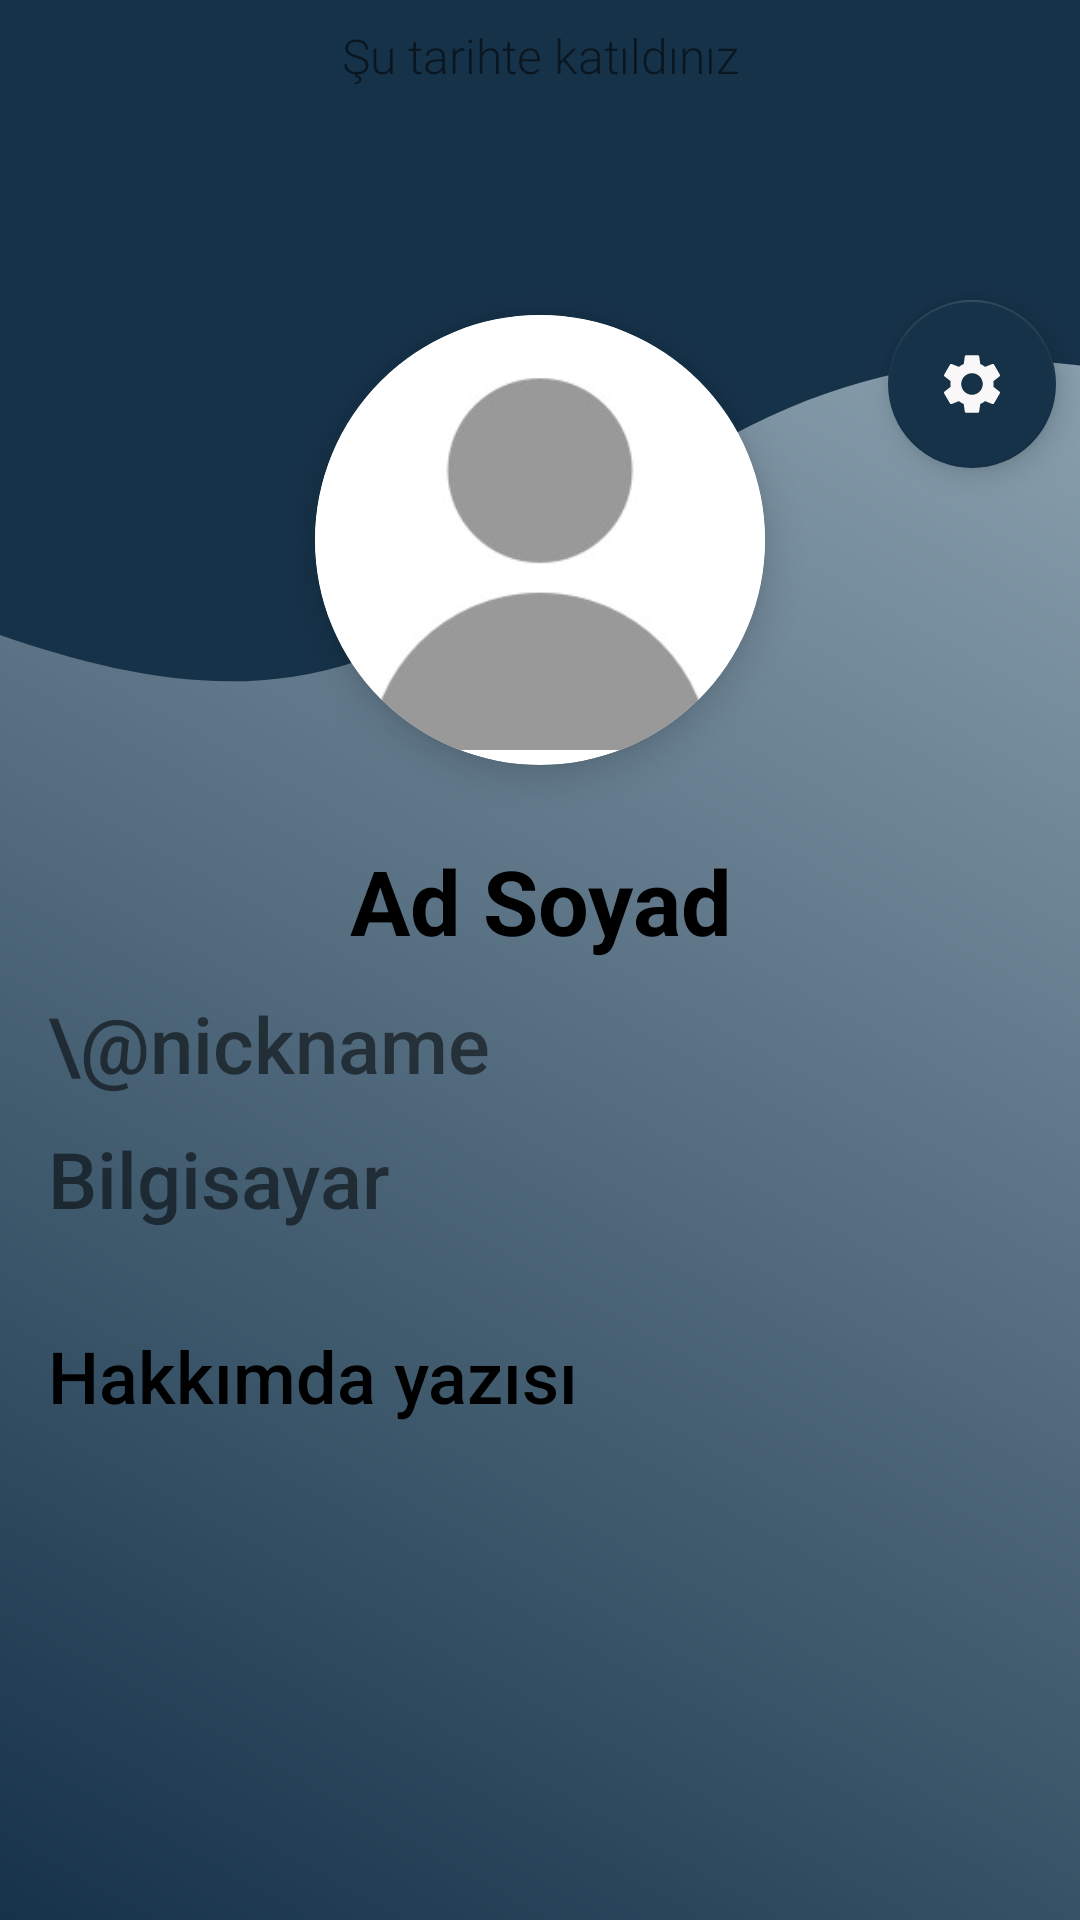

Produce the Android XML layout that renders to this screen, including the resource entries it uses.
<!-- AndroidManifest.xml: application theme Theme.SocialMedia -->
<!-- res/layout/fragment_profile.xml -->
<?xml version="1.0" encoding="utf-8"?>
<androidx.constraintlayout.widget.ConstraintLayout xmlns:android="http://schemas.android.com/apk/res/android"
    xmlns:app="http://schemas.android.com/apk/res-auto"
    xmlns:tools="http://schemas.android.com/tools"
    android:layout_width="match_parent"
    android:layout_height="match_parent"
    android:background="@drawable/navbar_background"
    tools:context=".beuverse.view.user.ProfileFragment">


    <View
        android:id="@+id/viewWavyBackground"
        android:layout_width="600dp"
        android:layout_height="270dp"
        android:background="@drawable/profile_wavy_top_background"
        app:layout_constraintEnd_toEndOf="parent"
        app:layout_constraintStart_toStartOf="parent"
        app:layout_constraintTop_toTopOf="parent" />

    <androidx.cardview.widget.CardView
        android:id="@+id/cardViewProfilePic"
        android:layout_width="150dp"
        android:layout_height="150dp"
        android:layout_marginTop="105dp"
        app:cardCornerRadius="100dp"
        app:cardElevation="8dp"
        app:layout_constraintEnd_toEndOf="parent"
        app:layout_constraintStart_toStartOf="parent"
        app:layout_constraintTop_toTopOf="parent">

        <ImageView
            android:id="@+id/imageViewProfile"
            android:layout_width="match_parent"
            android:layout_height="145dp"
            android:contentDescription="Profil Fotoğrafı"
            android:scaleType="centerCrop"
            android:src="@drawable/default_pp" />
    </androidx.cardview.widget.CardView>

    <TextView
        android:id="@+id/textViewAbout"
        android:layout_width="match_parent"
        android:layout_height="0dp"
        android:layout_marginStart="16dp"
        android:layout_marginTop="32dp"
        android:layout_marginEnd="16dp"
        android:fontFamily="sans-serif-medium"
        android:text="Hakkımda yazısı"
        android:textColor="@android:color/black"
        android:textSize="24sp"
        app:layout_constraintEnd_toEndOf="parent"
        app:layout_constraintStart_toStartOf="parent"
        app:layout_constraintTop_toBottomOf="@+id/textViewBolum" />


    <com.google.android.material.floatingactionbutton.FloatingActionButton
        android:id="@+id/floatingActionButton"
        android:layout_width="wrap_content"
        android:layout_height="wrap_content"
        android:layout_marginTop="100dp"
        android:layout_marginEnd="8dp"
        android:clickable="true"
        android:contentDescription="Menu"
        android:src="@drawable/baseline_settings_24"
        app:backgroundTint="@color/dark_blue"
        app:layout_constraintEnd_toEndOf="parent"
        app:layout_constraintTop_toTopOf="parent" />

    <FrameLayout
        android:id="@+id/loadingOverlay"
        android:layout_width="match_parent"
        android:layout_height="match_parent"
        android:background="#80000000"
        android:clickable="true"
        android:focusable="true"
        android:visibility="gone">

        <ProgressBar
            android:layout_width="wrap_content"
            android:layout_height="wrap_content"
            android:layout_gravity="center"
            android:indeterminateTint="@color/dark_blue" />
    </FrameLayout>

    <TextView
        android:id="@+id/textViewBolum"
        android:layout_width="match_parent"
        android:layout_height="wrap_content"
        android:layout_marginStart="16dp"
        android:layout_marginTop="10dp"
        android:layout_marginEnd="16dp"
        android:fontFamily="sans-serif-medium"
        android:text="Bilgisayar"
        android:textSize="26sp"
        app:layout_constraintEnd_toEndOf="parent"
        app:layout_constraintStart_toStartOf="parent"
        app:layout_constraintTop_toBottomOf="@+id/textViewNickname" />

    <TextView
        android:id="@+id/textViewName"
        android:layout_width="match_parent"
        android:layout_height="wrap_content"
        android:layout_marginStart="8dp"
        android:layout_marginTop="25dp"
        android:layout_marginEnd="8dp"
        android:text="Ad Soyad"
        android:textAlignment="center"
        android:textColor="@android:color/black"
        android:textSize="30sp"
        android:textStyle="bold"
        app:layout_constraintEnd_toEndOf="parent"
        app:layout_constraintStart_toStartOf="parent"
        app:layout_constraintTop_toBottomOf="@+id/cardViewProfilePic" />

    <TextView
        android:id="@+id/textViewNickname"
        android:layout_width="match_parent"
        android:layout_height="wrap_content"
        android:layout_marginStart="16dp"
        android:layout_marginTop="10dp"
        android:layout_marginEnd="16dp"
        android:fontFamily="sans-serif-medium"
        android:text="\@nickname"
        android:textSize="26sp"
        app:layout_constraintEnd_toEndOf="parent"
        app:layout_constraintStart_toStartOf="parent"
        app:layout_constraintTop_toBottomOf="@+id/textViewName" />

    <TextView
        android:id="@+id/textView"
        android:layout_width="246dp"
        android:layout_height="37dp"
        android:fontFamily="sans-serif-light"
        android:gravity="center"
        android:text="Şu tarihte katıldınız"
        android:textSize="16sp"
        app:layout_constraintEnd_toEndOf="parent"
        app:layout_constraintStart_toStartOf="parent"
        tools:layout_editor_absoluteY="788dp" />


</androidx.constraintlayout.widget.ConstraintLayout>
<!-- resources referenced by this layout -->
<resources>
  <color name="dark_blue">#163249</color>
  <!-- drawable baseline_settings_24 (drawable) -->
  <vector xmlns:android="http://schemas.android.com/apk/res/android" android:height="24dp" android:tint="#F9F7F7" android:viewportHeight="24" android:viewportWidth="24" android:width="24dp">
        
      <path android:fillColor="@android:color/white" android:pathData="M19.14,12.94c0.04,-0.3 0.06,-0.61 0.06,-0.94c0,-0.32 -0.02,-0.64 -0.07,-0.94l2.03,-1.58c0.18,-0.14 0.23,-0.41 0.12,-0.61l-1.92,-3.32c-0.12,-0.22 -0.37,-0.29 -0.59,-0.22l-2.39,0.96c-0.5,-0.38 -1.03,-0.7 -1.62,-0.94L14.4,2.81c-0.04,-0.24 -0.24,-0.41 -0.48,-0.41h-3.84c-0.24,0 -0.43,0.17 -0.47,0.41L9.25,5.35C8.66,5.59 8.12,5.92 7.63,6.29L5.24,5.33c-0.22,-0.08 -0.47,0 -0.59,0.22L2.74,8.87C2.62,9.08 2.66,9.34 2.86,9.48l2.03,1.58C4.84,11.36 4.8,11.69 4.8,12s0.02,0.64 0.07,0.94l-2.03,1.58c-0.18,0.14 -0.23,0.41 -0.12,0.61l1.92,3.32c0.12,0.22 0.37,0.29 0.59,0.22l2.39,-0.96c0.5,0.38 1.03,0.7 1.62,0.94l0.36,2.54c0.05,0.24 0.24,0.41 0.48,0.41h3.84c0.24,0 0.44,-0.17 0.47,-0.41l0.36,-2.54c0.59,-0.24 1.13,-0.56 1.62,-0.94l2.39,0.96c0.22,0.08 0.47,0 0.59,-0.22l1.92,-3.32c0.12,-0.22 0.07,-0.47 -0.12,-0.61L19.14,12.94zM12,15.6c-1.98,0 -3.6,-1.62 -3.6,-3.6s1.62,-3.6 3.6,-3.6s3.6,1.62 3.6,3.6S13.98,15.6 12,15.6z"/>
      
  </vector>
  <!-- drawable default_pp: jpg bitmap (drawable, 3962 bytes) -->
  <!-- drawable navbar_background (drawable) -->
  <?xml version="1.0" encoding="utf-8"?>
  <shape xmlns:android="http://schemas.android.com/apk/res/android">
  
  
      <gradient
          android:startColor="@color/dark_blue"
          android:endColor="@color/soft_blue"
          android:angle="45"/>
  
  
  
  </shape>
  <!-- drawable profile_wavy_top_background (drawable) -->
  <?xml version="1.0" encoding="utf-8"?>
  <vector xmlns:android="http://schemas.android.com/apk/res/android"
      android:width="144dp"
      android:height="42dp"
      android:viewportWidth="1450"
      android:viewportHeight="320">
  
      <path
          android:fillColor="#163249"
          android:pathData="M0,192L48,202.7C96,213,192,235,288,250.7C384,267,480,277,576,261.3C672,245,768,203,864,176C960,149,1056,139,1152,144C1248,149,1344,171,1392,181.3L1440,192L1440,0L1392,0C1344,0,1248,0,1152,0C1056,0,960,0,864,0C768,0,672,0,576,0C480,0,384,0,288,0C192,0,96,0,48,0L0,0Z"/>
  </vector>
  <style name="Theme.SocialMedia" parent="Base.Theme.SocialMedia" />
  <color name="soft_blue">#9DB2BF</color>
  <style name="Base.Theme.SocialMedia" parent="Theme.MaterialComponents.Light.NoActionBar">
          
          <item name="colorPrimary">@color/dark_blue</item>
          <item name="colorOnPrimary">@color/off_white</item>
  
          <item name="colorSecondary">@color/strong_blue</item>
          <item name="colorOnSecondary">@color/off_white</item>
  
          <item name="colorTertiary">@color/soft_blue</item>
          <item name="colorOnTertiary">@color/dark_blue</item>
  
  
          <item name="android:windowBackground">@color/off_white</item>
          <item name="colorOnBackground">@color/dark_blue</item>
  
          <item name="colorSecondaryContainer">@color/soft_blue</item>
  
          <item name="colorSurface">@color/off_white</item>
          <item name="colorOnSurface">@color/dark_blue</item>
  
          <item name="colorError">#B00020</item>
          <item name="colorOnError">#FFFFFF</item>
      </style>
  <color name="off_white">#F9F7F7</color>
  <color name="strong_blue">#3F72AF</color>
</resources>
